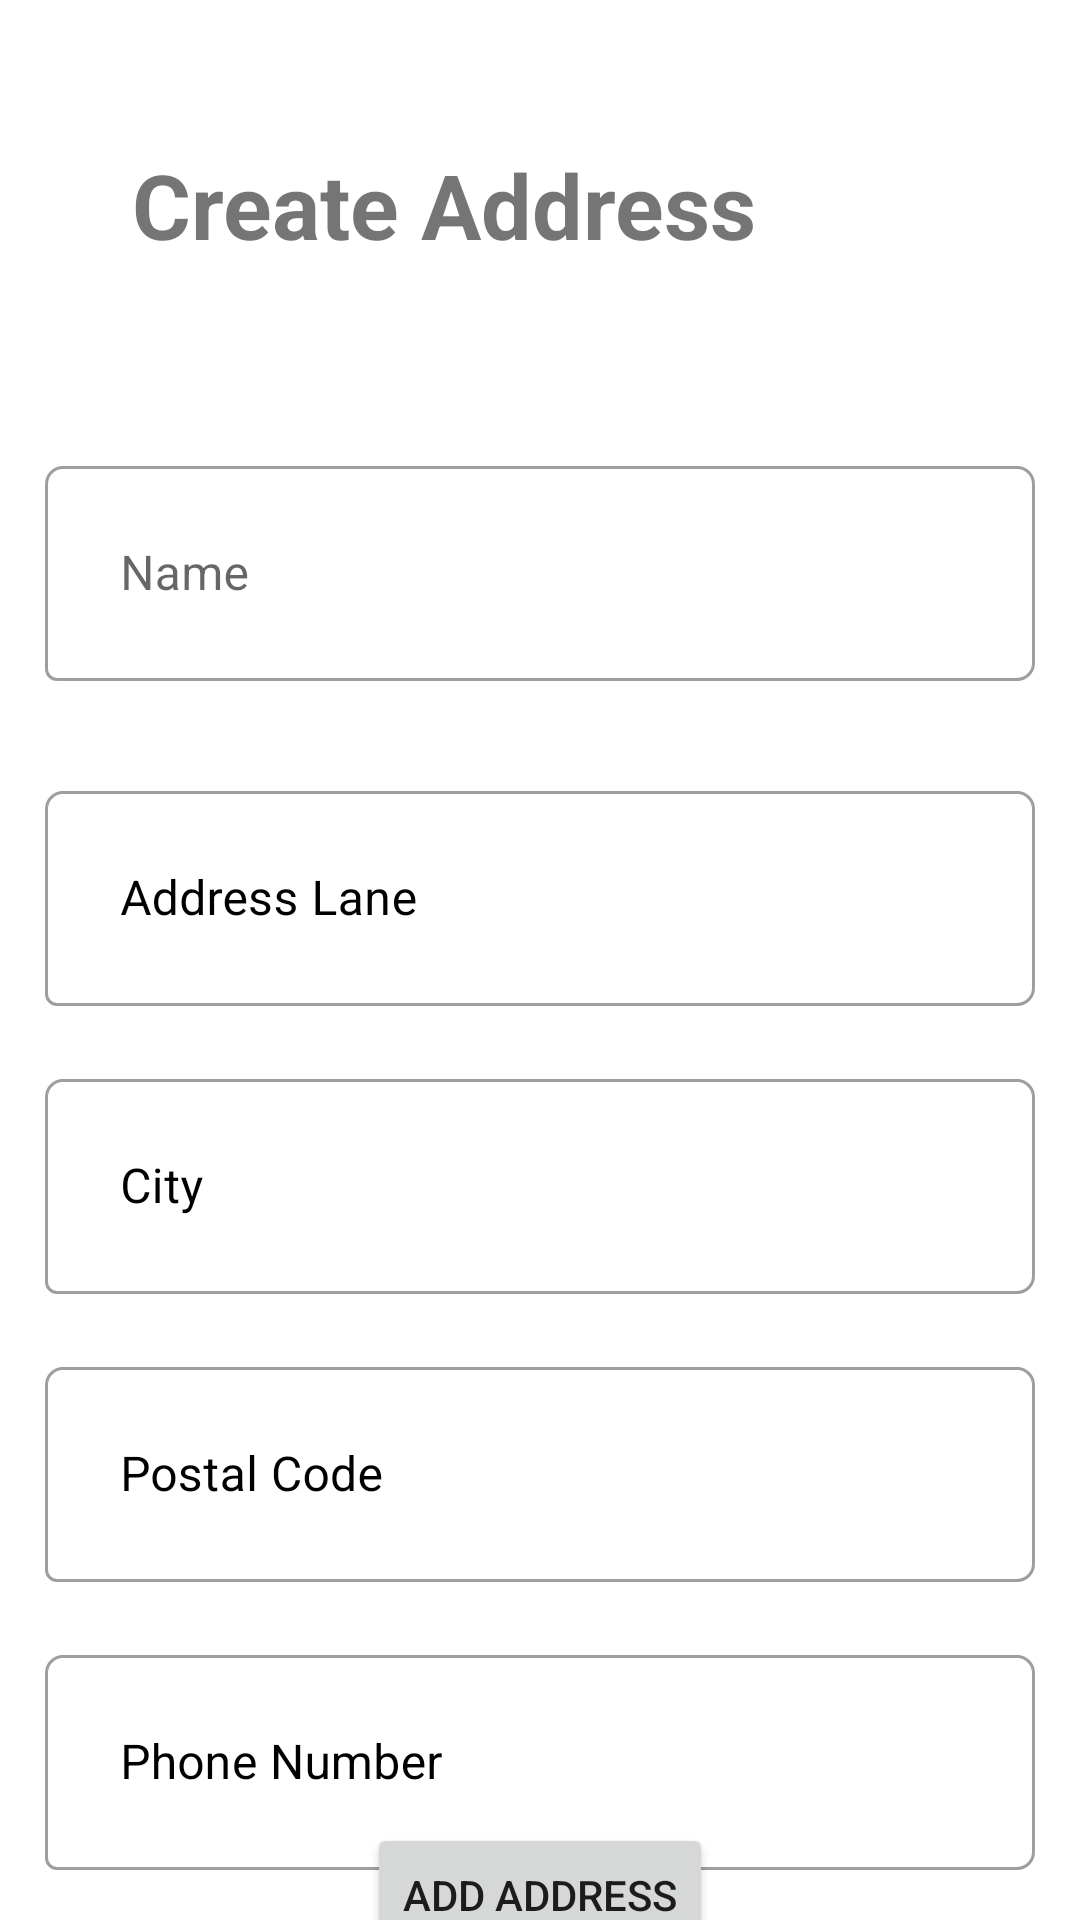

Here is an Android app screen rendered from its layout file. Give the layout XML and the strings, colors and styles it references.
<!-- AndroidManifest.xml: application theme Theme.MyOwnEcommerceApp -->
<!-- res/layout/activity_add_adress.xml -->
<?xml version="1.0" encoding="utf-8"?>
<androidx.constraintlayout.widget.ConstraintLayout xmlns:android="http://schemas.android.com/apk/res/android"
    xmlns:app="http://schemas.android.com/apk/res-auto"
    xmlns:tools="http://schemas.android.com/tools"
    android:layout_width="match_parent"
    android:layout_height="match_parent"
    tools:context=".activities.AddAdress">


    <TextView
        android:id="@+id/TV_add_adress"
        android:layout_width="wrap_content"
        android:layout_height="wrap_content"
        android:layout_marginStart="44dp"
        android:layout_marginTop="48dp"
        android:text="Create Address"
        android:textSize="30dp"
        android:textStyle="bold"
        app:layout_constraintStart_toStartOf="parent"
        app:layout_constraintTop_toTopOf="parent" />

    <com.google.android.material.textfield.TextInputLayout
        android:id="@+id/TV_address_lane"
        style="@style/Widget.MaterialComponents.TextInputLayout.OutlinedBox"
        android:layout_width="match_parent"
        android:layout_height="wrap_content"
        android:hint="Address Lane"
        app:boxCornerRadiusTopStart="6dp"
        app:boxCornerRadiusBottomEnd="6dp"
        app:boxCornerRadiusTopEnd="6dp"
       android:layout_marginTop="170dp"
        android:textColorHint="@color/black"
       android:layout_marginLeft="15dp"
        android:layout_marginRight="15dp"
        android:layout_marginBottom="15dp"

        tools:layout_editor_absoluteX="0dp"
      app:layout_constraintTop_toBottomOf="@id/TV_add_adress"
        app:layout_constraintStart_toStartOf="parent"
        app:layout_constraintEnd_toEndOf="parent"
        tools:layout_editor_absoluteY="113dp">

        <com.google.android.material.textfield.TextInputEditText
            android:layout_width="match_parent"
            android:padding="25dp"
            android:layout_height="wrap_content" />
    </com.google.android.material.textfield.TextInputLayout>


    <com.google.android.material.textfield.TextInputLayout
        android:id="@+id/TV_city"
        style="@style/Widget.MaterialComponents.TextInputLayout.OutlinedBox"
        android:layout_width="match_parent"
        android:layout_height="wrap_content"
        android:hint="City"
        app:boxCornerRadiusTopStart="6dp"
        app:boxCornerRadiusBottomEnd="6dp"
        app:boxCornerRadiusTopEnd="6dp"
        android:layout_marginTop="19dp"
        android:layout_marginLeft="15dp"
        android:textColorHint="@color/black"
        android:layout_marginRight="15dp"
        android:layout_marginBottom="15dp"

        tools:layout_editor_absoluteX="0dp"
       app:layout_constraintTop_toBottomOf="@id/TV_address_lane"
        app:layout_constraintStart_toStartOf="parent"
        app:layout_constraintEnd_toEndOf="parent"
        tools:layout_editor_absoluteY="113dp">

        <com.google.android.material.textfield.TextInputEditText
            android:layout_width="match_parent"
            android:padding="25dp"
            android:layout_height="wrap_content" />
    </com.google.android.material.textfield.TextInputLayout>

    <com.google.android.material.textfield.TextInputLayout
        android:id="@+id/TV_postalcode"
        style="@style/Widget.MaterialComponents.TextInputLayout.OutlinedBox"
        android:layout_width="match_parent"
        android:layout_height="wrap_content"
        android:hint="Postal Code"
        app:boxCornerRadiusTopStart="6dp"
        app:boxCornerRadiusBottomEnd="6dp"
        app:boxCornerRadiusTopEnd="6dp"
        android:textColorHint="@color/black"
        android:layout_marginTop="19dp"
        android:layout_marginLeft="15dp"
        android:layout_marginRight="15dp"
        android:layout_marginBottom="15dp"

        tools:layout_editor_absoluteX="0dp"
       app:layout_constraintTop_toBottomOf="@id/TV_city"
        app:layout_constraintStart_toStartOf="parent"
        app:layout_constraintEnd_toEndOf="parent"
        tools:layout_editor_absoluteY="113dp">

        <com.google.android.material.textfield.TextInputEditText
            android:layout_width="match_parent"
            android:padding="25dp"
            android:layout_height="wrap_content" />
    </com.google.android.material.textfield.TextInputLayout>

    <com.google.android.material.textfield.TextInputLayout
        android:id="@+id/TV_phoneNo"
        style="@style/Widget.MaterialComponents.TextInputLayout.OutlinedBox"
        android:layout_width="match_parent"
        android:layout_height="wrap_content"
        android:hint="Phone Number"
        app:boxCornerRadiusTopStart="6dp"
        app:boxCornerRadiusBottomEnd="6dp"
        app:boxCornerRadiusTopEnd="6dp"
        android:layout_marginTop="19dp"
        android:layout_marginLeft="15dp"
        android:layout_marginRight="15dp"
        android:textColorHint="@color/black"
        android:layout_marginBottom="15dp"

        tools:layout_editor_absoluteX="0dp"
       app:layout_constraintTop_toBottomOf="@id/TV_postalcode"
        app:layout_constraintStart_toStartOf="parent"
        app:layout_constraintEnd_toEndOf="parent"
        tools:layout_editor_absoluteY="113dp">

        <com.google.android.material.textfield.TextInputEditText
            android:layout_width="match_parent"
            android:padding="25dp"
            android:layout_height="wrap_content" />
    </com.google.android.material.textfield.TextInputLayout>

    <com.google.android.material.textfield.TextInputLayout
        android:id="@+id/name_address"
        style="@style/Widget.MaterialComponents.TextInputLayout.OutlinedBox"
        android:layout_width="match_parent"
        android:layout_height="wrap_content"
        android:hint="Name"
        app:boxCornerRadiusTopStart="6dp"
        app:boxCornerRadiusBottomEnd="6dp"
        app:boxCornerRadiusTopEnd="6dp"
        android:layout_marginTop="150dp"
        android:layout_marginLeft="15dp"
        android:layout_marginRight="15dp"
        android:layout_marginBottom="15dp"

        tools:layout_editor_absoluteX="0dp"
        app:layout_constraintTop_toTopOf="parent"
        app:layout_constraintStart_toStartOf="parent"
        app:layout_constraintEnd_toEndOf="parent"
        tools:layout_editor_absoluteY="113dp">

        <com.google.android.material.textfield.TextInputEditText
            android:layout_width="match_parent"
            android:padding="25dp"
            android:layout_height="wrap_content" />
    </com.google.android.material.textfield.TextInputLayout>

    <Button
        android:id="@+id/btn_add_address"
        android:layout_width="wrap_content"
        android:layout_height="wrap_content"
        android:text="ADD ADDRESS"
        app:layout_constraintTop_toBottomOf="@id/TV_phoneNo"
        app:layout_constraintBottom_toBottomOf="parent"
        app:layout_constraintStart_toStartOf="parent"
        app:layout_constraintEnd_toEndOf="parent"
        tools:layout_editor_absoluteX="123dp"
        tools:layout_editor_absoluteY="649dp" />
</androidx.constraintlayout.widget.ConstraintLayout>
<!-- resources referenced by this layout -->
<resources>
  <color name="black">#FF000000</color>
  <style name="Theme.MyOwnEcommerceApp" parent="Theme.MaterialComponents.Light.DarkActionBar">
          
          <item name="colorPrimary">@color/purple_500</item>
          <item name="colorPrimaryVariant">@color/purple_700</item>
          <item name="colorOnPrimary">@color/white</item>
  
          
          <item name="colorSecondary">@color/teal_200</item>
          <item name="colorSecondaryVariant">@color/teal_700</item>
          <item name="colorOnSecondary">@color/black</item>
          
          <item name="android:statusBarColor" tools:targetApi="l">?attr/colorPrimaryVariant</item>
          
      </style>
  <color name="purple_500">#3B89FF</color>
  <color name="purple_700">#FF1493</color>
  <color name="white">#FFFFFFFF</color>
  <color name="teal_200">#FF03DAC5</color>
  <color name="teal_700">#FF018786</color>
</resources>
